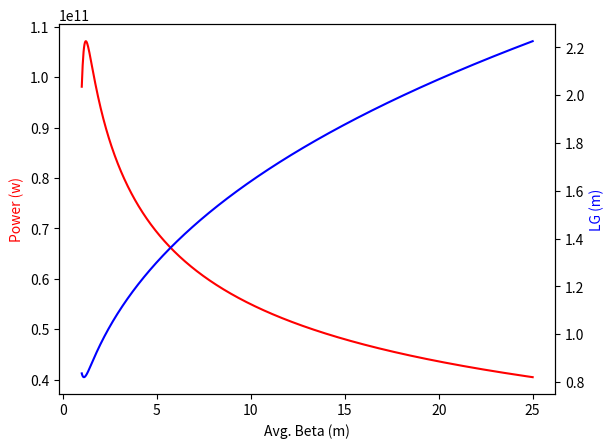

Write Python code to recreate this figure.
# [redacted]
#USPAS June 2022
#HW5.4

from math import sqrt, pi
import numpy as np
import matplotlib.pyplot as plt
from scipy import special

#constants
c = 299792458               #c, m/s
h_bar_ev = 6.58E-16         #Planck constant, ev*s
h_bar_j = 1.054571817E34    #Planck constant, J⋅s
m0 = .511                   #Mass of e-, MeV
m0_gev = m0/1000            #Mass of e-, GeV
mo_kg = 9.1093837014E-31    #Mass of 2-, kg
e = 1.6E-19                 #electron charge, C
alpha = 1/137               #fine structure constant, unitless
IA = 17045                  #Alfven constant, A
a = np.array([.45, .57, .55, 1.6, 3, 2, .35, 2.9, 2.4, 51, .95, 3, 5.4, .7, 1.9, 1140, 2.2, 2.9, 3.2])  #fitting parameter array

#Fel parameters
eBeam = 13.6                    #Energy of e-beam, GeV
eBeam_j = eBeam*1.60218E-10     #Energy of e-beam, J
gamma = (eBeam*1000+m0)/m0      #Lorentz factor
emit_norm =  4E-7               #normalized emittance, m rad
emit = 4E-7/gamma               #unnormalized emittance, m rad
curr = 3000                     #beam current, A
lam_u = .03                     #period length, m
sig_g = 0.0001                  #energy spread 
lambda_1 = 1.5E-10              #fundamental wavelength, m
k = 3.5                         #FEL focusing parameter, unitless
#pBeam = eBeam_j*(curr/e)              #beam power, W
pBeam = gamma*mo_kg*(c**2)*(curr/e)    #beam power, W
#pBeam  = eBeam*(curr/(e*1000))        #beam power in book units

#parameters for plotting
beta = np.linspace(1,25,1000)
p = np.zeros(len(beta))
LG = np.zeros(len(beta))

#loop to calculate P at each z
for x in range(len(beta)):   

    #Power Calculations
    sig_x = sqrt(beta[x]*emit)              #beam size, m
    sig_xp = sqrt(emit/sig_x)               #beam divergence, rad    
    kb = 1/beta[x]                          #average focusing parameter, 1/m

    #Pierce parameter Calculations
    x_1 = (1*k**2)/(4+2*(k**2))                                 #input for bessell function
    jj_1 = ((-1)**0)*(special.jv(0,(x_1))-special.jv(1,(x_1)))  #bessell function
    ro_term1 = ((1/(8*pi))*(curr/IA))
    ro_term2 = (((k*jj_1)/(1+((k**2)/2)))**2)
    ro_term3 = ((gamma*lambda_1**2)/(2*pi*(sig_x**2)))
    ro = (ro_term1*ro_term2*ro_term3)**(1/3)                    #Pierce parameter

    sig_d = .5*(1/sqrt(3))*(sig_x**2)                           #diffraction parameter
    sig_e = (2/sqrt(3))*(kb**2)*(sig_x**2)                      #angular spread parameter
    sig_g = sig_g/sqrt(3)                                       #energy spread parameter

    big_lamb_1 = a[0]*sig_d**a[1]+a[2]*sig_e**a[3]+a[4]*sig_g**a[6]+a[6]*(sig_e**a[7])*(sig_g**a[8])
    big_lamb_2 = a[9]*(sig_d**a[10])*(sig_g**a[12])+a[12]*(sig_d**a[13])*(sig_e**a[14])
    big_lamb_3 = a[15]*(sig_d**a[16])*(sig_e**a[17])*(sig_g**a[18])
    big_lamb = big_lamb_1 + big_lamb_2 + big_lamb_3 #parameter that determines power growth 
    
    LG0 = lam_u/(4*pi*sqrt(3)*ro)                   #1-D gain length, m
    LG[x]  = LG0*(1+big_lamb)                       #gain length, m
    #p[x]=1.6*((LG0/LG[x])**2)*ro*pBeam             #Saturation Power, alternate calc
    p[x] = (1.6/((1+big_lamb)**2))*ro*pBeam         #Saturation Power, units depend on input power units


print(ro, LG0, pBeam)

#plot
fig, ax1 = plt.subplots()
ax2 = ax1.twinx()
ax1.plot(beta, p, 'r-')
ax2.plot(beta, LG, 'b-')
ax1.set_xlabel('Avg. Beta (m)')
ax1.set_ylabel('Power (w)', color='r')
ax2.set_ylabel('LG (m)', color='b')
plt.show()